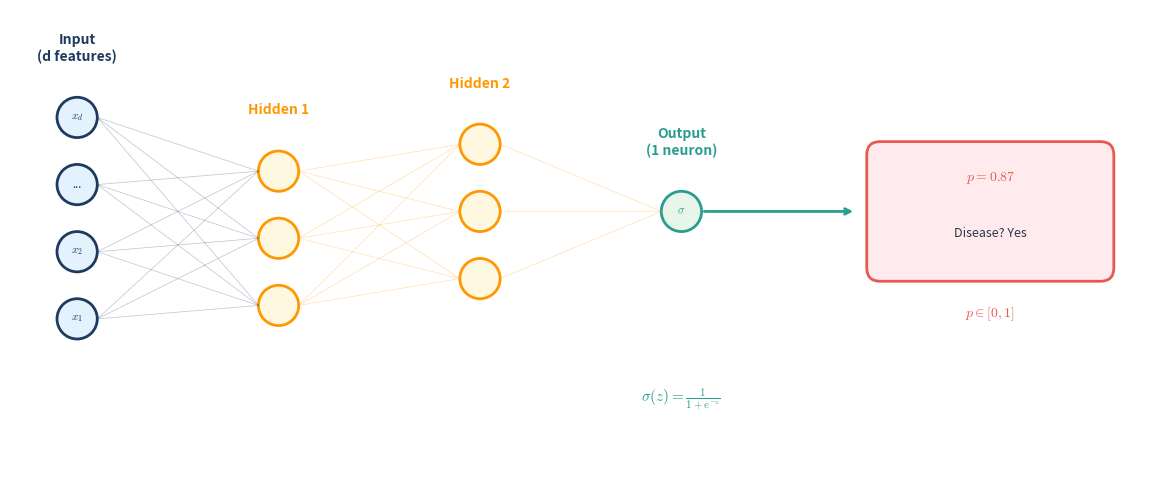

Write the Python code that produced this figure. (Note: this script raises an exception after producing the figure.)
#!/usr/bin/env python3
"""
Generate Neural Network Diagrams with actual nodes using matplotlib
Shows proper network structure for each task type
"""

import matplotlib.pyplot as plt
import matplotlib.patches as mpatches
from matplotlib.patches import Circle, FancyBboxPatch, FancyArrowPatch
import numpy as np

# Theme colors (matching iitgn-modern.css)
COLORS = {
    'primary': '#1e3a5f',
    'primary_light': '#2e5a8f',
    'success': '#2a9d8f',
    'warning': '#FF9800',
    'accent': '#e85a4f',
    'fill_primary': '#E3F2FD',
    'fill_success': '#E8F5E9',
    'fill_warning': '#FFF8E1',
    'fill_accent': '#FFEBEE',
    'text': '#2d3748',
}

def draw_layer(ax, x, y_positions, color, fill_color, node_labels=None, layer_label=None, layer_label_y=None):
    """Draw a layer of neurons"""
    for i, y in enumerate(y_positions):
        circle = Circle((x, y), 0.15, facecolor=fill_color, edgecolor=color, linewidth=2)
        ax.add_patch(circle)
        if node_labels and i < len(node_labels):
            ax.text(x, y, node_labels[i], ha='center', va='center', fontsize=8, color=color)

    if layer_label:
        label_y = layer_label_y if layer_label_y else max(y_positions) + 0.4
        ax.text(x, label_y, layer_label, ha='center', va='bottom', fontsize=10,
                fontweight='bold', color=color)

def draw_connections(ax, x1, y1_list, x2, y2_list, color, alpha=0.3):
    """Draw connections between two layers"""
    for y1 in y1_list:
        for y2 in y2_list:
            ax.plot([x1 + 0.15, x2 - 0.15], [y1, y2], color=color, alpha=alpha, linewidth=0.5)

def draw_output_box(ax, x, y, width, height, fill_color, stroke_color, title, content):
    """Draw output/result box"""
    box = FancyBboxPatch(
        (x - width/2, y - height/2), width, height,
        boxstyle="round,pad=0.02,rounding_size=0.1",
        facecolor=fill_color, edgecolor=stroke_color, linewidth=2
    )
    ax.add_patch(box)
    ax.text(x, y + height/4, title, ha='center', va='center',
            fontsize=10, fontweight='bold', color=stroke_color)
    ax.text(x, y - height/6, content, ha='center', va='center',
            fontsize=9, color=COLORS['text'])

def generate_binary_classification():
    """Binary Classification: 1 output neuron with sigmoid"""
    fig, ax = plt.subplots(figsize=(14, 5))
    ax.set_xlim(-0.5, 8)
    ax.set_ylim(-1, 2.5)
    ax.axis('off')
    ax.set_aspect('equal')

    # Input layer (d features)
    input_y = [0.2, 0.7, 1.2, 1.7]
    draw_layer(ax, 0, input_y, COLORS['primary'], COLORS['fill_primary'],
               node_labels=['$x_1$', '$x_2$', '...', '$x_d$'], layer_label='Input\n(d features)')

    # Hidden layer 1
    hidden1_y = [0.3, 0.8, 1.3]
    draw_layer(ax, 1.5, hidden1_y, COLORS['warning'], COLORS['fill_warning'],
               layer_label='Hidden 1')

    # Hidden layer 2
    hidden2_y = [0.5, 1.0, 1.5]
    draw_layer(ax, 3, hidden2_y, COLORS['warning'], COLORS['fill_warning'],
               layer_label='Hidden 2')

    # Output layer - 1 neuron
    output_y = [1.0]
    draw_layer(ax, 4.5, output_y, COLORS['success'], COLORS['fill_success'],
               node_labels=['$\\sigma$'], layer_label='Output\n(1 neuron)')

    # Connections
    draw_connections(ax, 0, input_y, 1.5, hidden1_y, COLORS['primary'])
    draw_connections(ax, 1.5, hidden1_y, 3, hidden2_y, COLORS['warning'])
    draw_connections(ax, 3, hidden2_y, 4.5, output_y, COLORS['warning'])

    # Arrow to result
    ax.annotate('', xy=(5.8, 1.0), xytext=(4.65, 1.0),
                arrowprops=dict(arrowstyle='->', color=COLORS['success'], lw=2))

    # Result box
    draw_output_box(ax, 6.8, 1.0, 1.8, 1.0, COLORS['fill_accent'], COLORS['accent'],
                   '$p = 0.87$', 'Disease? Yes')

    # Formulas
    ax.text(4.5, -0.3, r'$\sigma(z) = \frac{1}{1+e^{-z}}$', ha='center', va='top',
            fontsize=11, color=COLORS['success'])
    ax.text(6.8, 0.3, r'$p \in [0, 1]$', ha='center', va='top',
            fontsize=10, color=COLORS['accent'])

    plt.tight_layout()
    plt.savefig('svg/nn_binary_classification.svg', format='svg', bbox_inches='tight', dpi=150)
    plt.savefig('svg/nn_binary_classification.png', format='png', bbox_inches='tight', dpi=150)
    plt.close()
    print("Generated: nn_binary_classification.svg/png")

def generate_multiclass():
    """Multi-class Classification: K output neurons with softmax"""
    fig, ax = plt.subplots(figsize=(14, 5))
    ax.set_xlim(-0.5, 8)
    ax.set_ylim(-1, 3)
    ax.axis('off')
    ax.set_aspect('equal')

    # Input layer
    input_y = [0.5, 1.0, 1.5, 2.0]
    draw_layer(ax, 0, input_y, COLORS['primary'], COLORS['fill_primary'],
               node_labels=['$x_1$', '$x_2$', '...', '$x_d$'], layer_label='Input', layer_label_y=2.5)

    # Hidden layer
    hidden_y = [0.5, 1.0, 1.5, 2.0]
    draw_layer(ax, 1.5, hidden_y, COLORS['warning'], COLORS['fill_warning'],
               layer_label='Hidden', layer_label_y=2.5)

    # Output layer - K neurons (showing 4 for classes)
    output_y = [0.2, 0.8, 1.4, 2.0]
    draw_layer(ax, 3.5, output_y, COLORS['success'], COLORS['fill_success'],
               node_labels=['0', '1', '...', 'K-1'], layer_label='Output (K classes)', layer_label_y=2.5)

    # Softmax bracket
    ax.plot([4.0, 4.2, 4.2, 4.0], [0.0, 0.0, 2.2, 2.2], color=COLORS['success'], linewidth=2)
    ax.text(4.4, 1.1, 'softmax', ha='left', va='center', fontsize=10, color=COLORS['success'], rotation=90)

    # Connections
    draw_connections(ax, 0, input_y, 1.5, hidden_y, COLORS['primary'])
    draw_connections(ax, 1.5, hidden_y, 3.5, output_y, COLORS['warning'])

    # Arrow to result
    ax.annotate('', xy=(5.5, 1.1), xytext=(4.6, 1.1),
                arrowprops=dict(arrowstyle='->', color=COLORS['success'], lw=2))

    # Result box with probabilities
    draw_output_box(ax, 6.6, 1.1, 2.0, 1.6, COLORS['fill_accent'], COLORS['accent'],
                   'Probabilities', 'Cat: 0.85\nDog: 0.10\nBird: 0.05')

    # Formula
    ax.text(3.5, -0.5, r'$\text{softmax}(z)_i = \frac{e^{z_i}}{\sum_j e^{z_j}}$', ha='center',
            fontsize=11, color=COLORS['success'])
    ax.text(6.6, -0.1, r'$\sum_i p_i = 1$', ha='center', fontsize=10, color=COLORS['accent'])

    plt.tight_layout()
    plt.savefig('svg/nn_multiclass.svg', format='svg', bbox_inches='tight', dpi=150)
    plt.savefig('svg/nn_multiclass.png', format='png', bbox_inches='tight', dpi=150)
    plt.close()
    print("Generated: nn_multiclass.svg/png")

def generate_regression():
    """Regression: 1 output neuron, linear activation"""
    fig, ax = plt.subplots(figsize=(14, 5))
    ax.set_xlim(-0.5, 8)
    ax.set_ylim(-1, 2.5)
    ax.axis('off')
    ax.set_aspect('equal')

    # Input layer
    input_y = [0.3, 0.8, 1.3, 1.8]
    draw_layer(ax, 0, input_y, COLORS['primary'], COLORS['fill_primary'],
               node_labels=['sqft', 'beds', 'age', '...'], layer_label='Input\n(features)')

    # Hidden layers
    hidden1_y = [0.5, 1.0, 1.5]
    draw_layer(ax, 1.5, hidden1_y, COLORS['warning'], COLORS['fill_warning'],
               layer_label='Hidden')

    hidden2_y = [0.6, 1.1]
    draw_layer(ax, 3, hidden2_y, COLORS['warning'], COLORS['fill_warning'],
               layer_label='Hidden')

    # Output - 1 neuron (linear)
    output_y = [0.85]
    draw_layer(ax, 4.5, output_y, COLORS['success'], COLORS['fill_success'],
               node_labels=['lin'], layer_label='Output\n(1 neuron)')

    # Connections
    draw_connections(ax, 0, input_y, 1.5, hidden1_y, COLORS['primary'])
    draw_connections(ax, 1.5, hidden1_y, 3, hidden2_y, COLORS['warning'])
    draw_connections(ax, 3, hidden2_y, 4.5, output_y, COLORS['warning'])

    # Arrow to result
    ax.annotate('', xy=(5.8, 0.85), xytext=(4.65, 0.85),
                arrowprops=dict(arrowstyle='->', color=COLORS['success'], lw=2))

    # Result
    draw_output_box(ax, 6.8, 0.85, 1.8, 1.0, COLORS['fill_accent'], COLORS['accent'],
                   r'$\hat{y} = \$450K$', 'Price estimate')

    # Formula
    ax.text(4.5, -0.2, r'$\hat{y} = \mathbf{w}^T\mathbf{h} + b$', ha='center',
            fontsize=11, color=COLORS['success'])
    ax.text(6.8, 0.2, r'$\hat{y} \in \mathbb{R}$', ha='center',
            fontsize=10, color=COLORS['accent'])

    plt.tight_layout()
    plt.savefig('svg/nn_regression.svg', format='svg', bbox_inches='tight', dpi=150)
    plt.savefig('svg/nn_regression.png', format='png', bbox_inches='tight', dpi=150)
    plt.close()
    print("Generated: nn_regression.svg/png")

def generate_detection():
    """Object Detection: Multiple outputs per detection (box + class + confidence)"""
    fig, ax = plt.subplots(figsize=(14, 6))
    ax.set_xlim(-0.5, 9)
    ax.set_ylim(-1.5, 3.5)
    ax.axis('off')
    ax.set_aspect('equal')

    # Input (image represented as grid)
    ax.add_patch(FancyBboxPatch((-0.3, 0.2), 0.8, 1.6, boxstyle="round,pad=0.02",
                                facecolor=COLORS['fill_primary'], edgecolor=COLORS['primary'], lw=2))
    ax.text(0.1, 1.0, 'Image\n416×416', ha='center', va='center', fontsize=9, color=COLORS['primary'])
    ax.text(0.1, 2.1, 'Input', ha='center', fontsize=10, fontweight='bold', color=COLORS['primary'])

    # CNN Backbone
    hidden_y = [0.4, 0.9, 1.4]
    draw_layer(ax, 1.5, hidden_y, COLORS['warning'], COLORS['fill_warning'],
               layer_label='CNN\nBackbone')

    # More hidden
    hidden2_y = [0.5, 1.0, 1.5]
    draw_layer(ax, 2.8, hidden2_y, COLORS['warning'], COLORS['fill_warning'])

    # Detection head outputs (per anchor)
    # Box coordinates (4)
    box_y = [2.2, 2.6, 3.0]
    draw_layer(ax, 4.5, box_y, COLORS['success'], '#C8E6C9',
               node_labels=['x', 'y', 'w,h'])
    ax.text(4.5, 3.4, 'Box (4)', ha='center', fontsize=9, fontweight='bold', color=COLORS['success'])

    # Objectness (1)
    obj_y = [1.0]
    draw_layer(ax, 4.5, obj_y, COLORS['success'], '#C8E6C9',
               node_labels=['obj'])
    ax.text(4.5, 1.5, 'Obj (1)', ha='center', fontsize=9, fontweight='bold', color=COLORS['success'])

    # Classes (K)
    class_y = [-0.4, 0.0, 0.4]
    draw_layer(ax, 4.5, class_y, COLORS['success'], '#C8E6C9',
               node_labels=['c1', '...', 'cK'])
    ax.text(4.5, 0.9, 'Class (K)', ha='center', fontsize=9, fontweight='bold', color=COLORS['success'])

    # Connections
    draw_connections(ax, 0.5, [0.6, 1.0, 1.4], 1.5, hidden_y, COLORS['primary'], alpha=0.4)
    draw_connections(ax, 1.5, hidden_y, 2.8, hidden2_y, COLORS['warning'], alpha=0.4)
    draw_connections(ax, 2.8, hidden2_y, 4.5, box_y + obj_y + class_y, COLORS['warning'], alpha=0.2)

    # Bracket for all outputs
    ax.plot([5.0, 5.3, 5.3, 5.0], [-0.6, -0.6, 3.2, 3.2], color=COLORS['success'], linewidth=2)
    ax.text(5.5, 1.3, 'Per\nAnchor', ha='left', va='center', fontsize=9, color=COLORS['success'])

    # Arrow to result
    ax.annotate('', xy=(6.5, 1.0), xytext=(5.8, 1.0),
                arrowprops=dict(arrowstyle='->', color=COLORS['success'], lw=2))

    # Result box
    draw_output_box(ax, 7.5, 1.0, 2.2, 1.8, COLORS['fill_accent'], COLORS['accent'],
                   'Detections', 'Dog: 95%\n[120, 80, 200, 150]\nCat: 87%\n[300, 100, 120, 80]')

    # Formula
    ax.text(4.5, -1.2, r'Total per cell: 4 + 1 + K = 5 + K values', ha='center',
            fontsize=10, color=COLORS['success'])

    plt.tight_layout()
    plt.savefig('svg/nn_detection.svg', format='svg', bbox_inches='tight', dpi=150)
    plt.savefig('svg/nn_detection.png', format='png', bbox_inches='tight', dpi=150)
    plt.close()
    print("Generated: nn_detection.svg/png")

if __name__ == '__main__':
    plt.rcParams['mathtext.fontset'] = 'cm'
    plt.rcParams['font.family'] = 'sans-serif'

    print("Generating NN diagrams with actual nodes...")
    generate_binary_classification()
    generate_multiclass()
    generate_regression()
    generate_detection()
    print("Done!")
